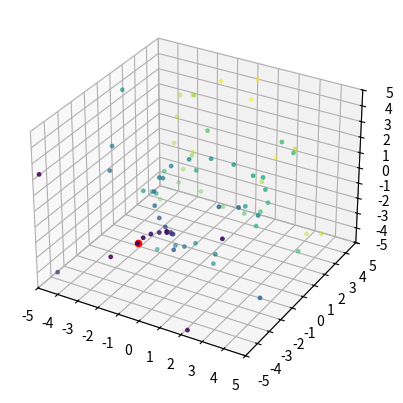

Write Python code to recreate this figure.
import matplotlib.pyplot as plt
import numpy as np


def testPlot():
       np.random.seed(3)
       x = 4 + np.random.normal(0, 2, 24)
       y = 4 + np.random.normal(0, 2, len(x))
       # size and color:
       sizes = np.random.uniform(15, 80, len(x))
       colors = np.random.uniform(15, 80, len(x))

       # plot
       fig, ax = plt.subplots()

       ax.scatter(x, y, s=sizes, c=colors, vmin=0, vmax=100)

       ax.set(xlim=(0, 8), xticks=np.arange(1, 8),
              ylim=(0, 8), yticks=np.arange(1, 8))

       plt.show()

def spiral(n,r_max):
       ang = np.linspace(0,4*np.pi,n)
       r = np.linspace(0,r_max,n)
       x = [r[i]*a for i,a in enumerate(np.sin(ang))]
       y = np.linspace(0,cl_depth,n)
       z = [r[i]*a for i,a in enumerate(np.cos(ang))]
       return [x,y,z]


if __name__ == '__main__':
       cl_width = 10
       cl_depth = 10
       cl_height = 10
       sensor_pos = [0, -5, 0]

       points = [-15, 30, 7435]
       
       [az, el, d] = points
       n = 30
       points = spiral(n, 0.8*min(cl_height,cl_width)/2)

       for i,vec in enumerate(points):
              points[i] = [p + sensor_pos[i] for p in vec]
              points[i].extend(list(np.random.uniform(low=-5,high=5,size=round(n*1.5)))) # Add random points
       [x,y,z] = points
       #print(points[0])
       # d = d/1000
       # x = d*sin(radians(az))
       # y = d*cos(radians(az))
       # z = d*sin(radians(el))
       # print(x,y,z)

       fig = plt.figure()
       ax = fig.add_subplot(111, projection='3d')       
       ax.scatter(x,y,z,s=6,c=y)
       ax.scatter(sensor_pos[0],sensor_pos[1],sensor_pos[2],c='r')


       ax.set(xlim=(-cl_width/2+sensor_pos[0], cl_width/2+sensor_pos[0]), xticks=np.arange(-cl_width/2+sensor_pos[0], cl_width/2+1+sensor_pos[0]),
              ylim=(sensor_pos[1], cl_depth+sensor_pos[1]), yticks=np.arange(sensor_pos[1], cl_depth+sensor_pos[1]+1),
              zlim=(-cl_height/2+sensor_pos[2], cl_height/2+sensor_pos[2]), zticks=np.arange(-cl_height/2+sensor_pos[2], cl_height/2+1+sensor_pos[2]))

       plt.show()

